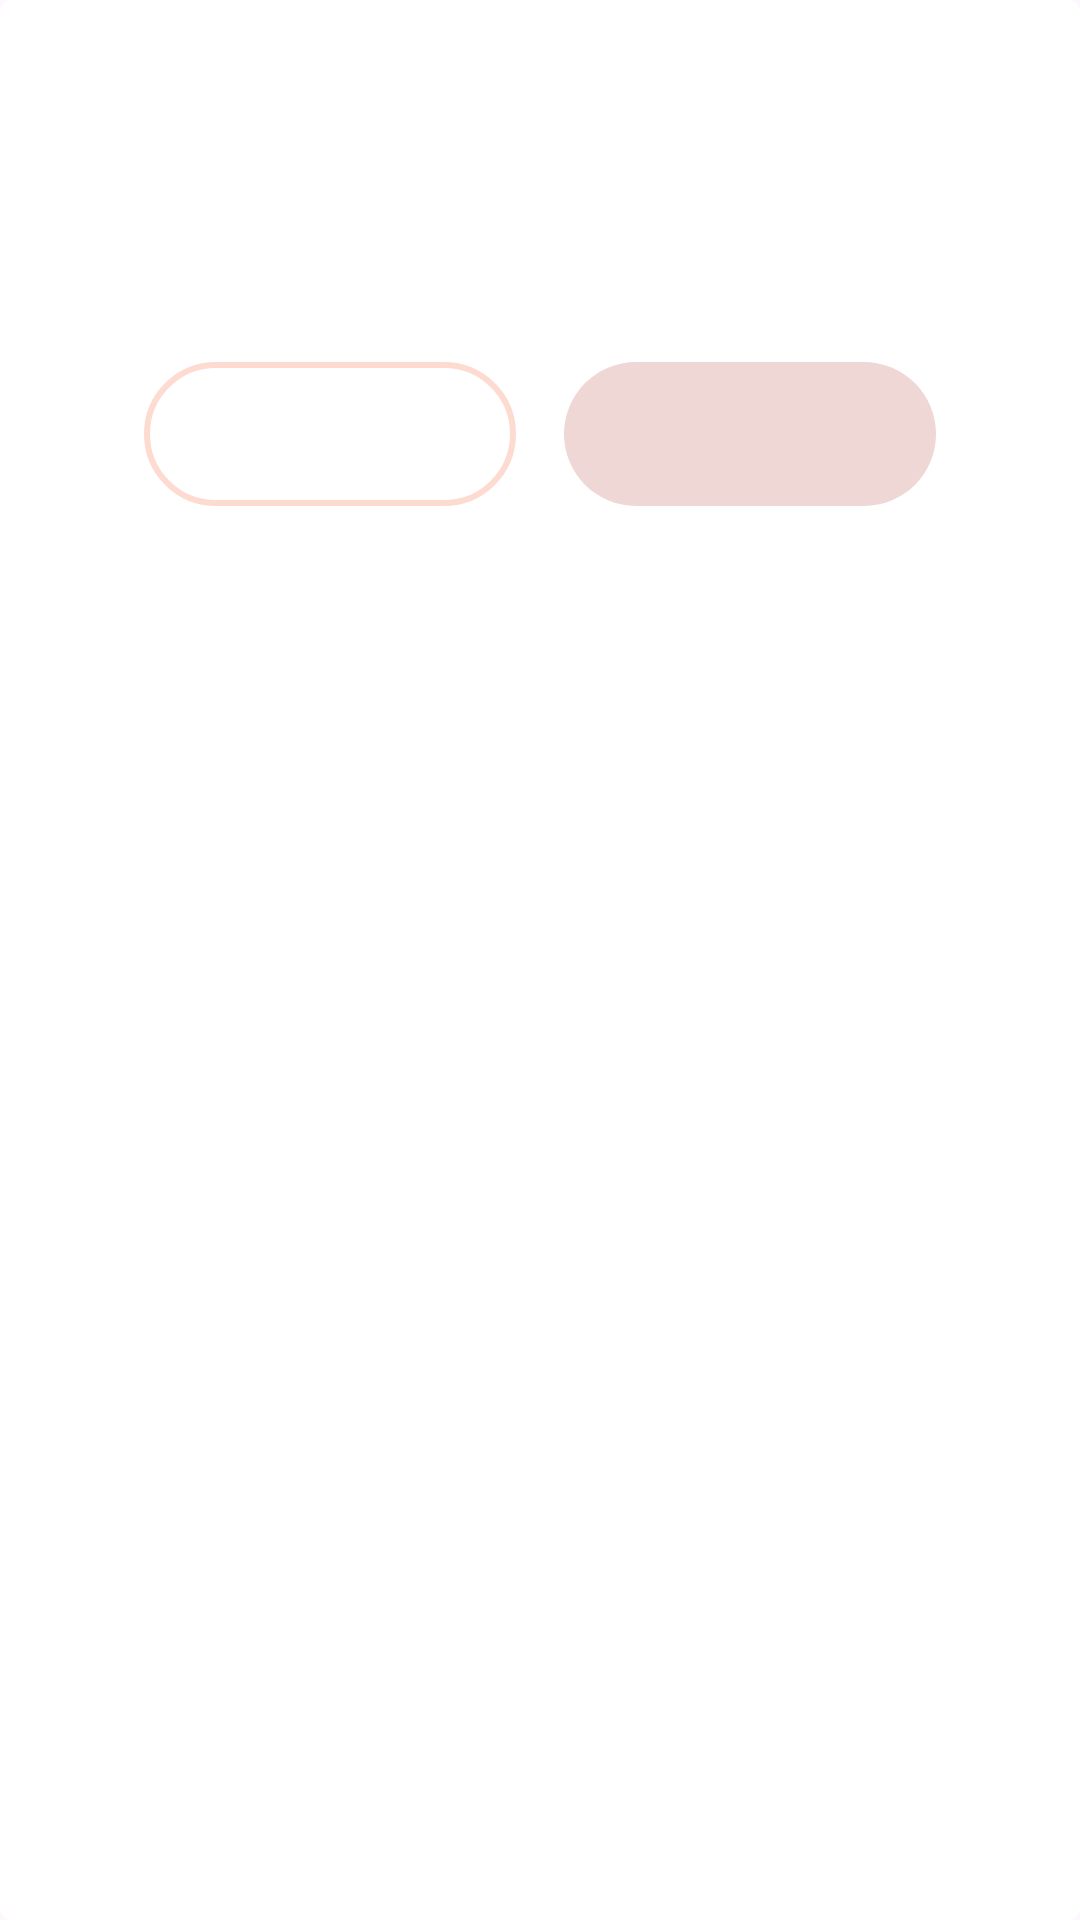

This screen was rendered from an Android layout file. Write that file and the resources it references.
<!-- AndroidManifest.xml: application theme Theme.RemindNotes -->
<!-- res/layout/dialog_success.xml -->
<?xml version="1.0" encoding="utf-8"?>
<androidx.constraintlayout.widget.ConstraintLayout xmlns:android="http://schemas.android.com/apk/res/android"
    xmlns:app="http://schemas.android.com/apk/res-auto"
    xmlns:tools="http://schemas.android.com/tools"
    android:layout_width="match_parent"
    android:layout_height="wrap_content"
    android:paddingHorizontal="32dp"
    android:background="@drawable/shape_dialog_success"
    android:paddingVertical="16dp">

    <TextView
        android:id="@+id/tvTitle"
        style="@style/TextTitle3"
        android:layout_width="match_parent"
        android:layout_height="wrap_content"
        android:layout_marginTop="16dp"
        android:textAlignment="center"
        app:layout_constraintTop_toTopOf="parent"
        tools:text="Título" />

    <TextView
        android:id="@+id/tvDescription"
        style="@style/TextBody1"
        android:layout_width="match_parent"
        android:layout_height="wrap_content"
        android:layout_marginTop="8dp"
        android:textAlignment="center"
        app:layout_constraintTop_toBottomOf="@id/tvTitle"
        tools:text="Body" />

    <Button
        android:id="@+id/btnPositive"
        style="@style/StyleButtonPrimary"
        android:layout_width="0dp"
        android:layout_height="wrap_content"
        android:layout_marginHorizontal="16dp"
        android:layout_marginTop="16dp"
        app:layout_constraintEnd_toEndOf="parent"
        app:layout_constraintStart_toEndOf="@+id/btnNegative"
        app:layout_constraintTop_toBottomOf="@+id/tvDescription"
        tools:text=":Aceptar" />

    <Button
        android:id="@+id/btnNegative"
        style="@style/StyleButtonSecondary"
        android:layout_width="0dp"
        android:layout_height="wrap_content"
        android:layout_marginHorizontal="16dp"
        android:layout_marginStart="16dp"
        android:layout_marginTop="16dp"
        app:layout_constraintEnd_toStartOf="@+id/btnPositive"
        app:layout_constraintStart_toStartOf="parent"
        app:layout_constraintTop_toBottomOf="@+id/tvDescription"
        tools:text=":Cancelar" />


</androidx.constraintlayout.widget.ConstraintLayout>
<!-- resources referenced by this layout -->
<resources>
  <!-- drawable shape_dialog_success (drawable) -->
  <?xml version="1.0" encoding="utf-8"?>
  <shape xmlns:android="http://schemas.android.com/apk/res/android"
      android:shape="rectangle" android:padding="15dp">
  
      <solid android:color="@color/white" />
      <corners
          android:radius="4dp" />
  </shape>
  <style name="StyleButtonPrimary" parent="TextBody2">
          <item name="android:stateListAnimator">@null</item>
          <item name="android:background">@drawable/selector_button_primary</item>
          <item name="android:elevation">0dp</item>
          <item name="android:textAllCaps">false</item>
          <item name="backgroundTint">@null</item>
      </style>
  <style name="StyleButtonSecondary" parent="TextBody2">
          <item name="android:stateListAnimator">@null</item>
          <item name="android:background">@drawable/selector_button_secondary</item>
          <item name="android:elevation">0dp</item>
          <item name="android:textAllCaps">false</item>
          <item name="backgroundTint">@null</item>
      </style>
  <style name="TextBody1" parent="TextStyle">
          <item name="android:textSize">24sp</item>
      </style>
  <style name="TextTitle3" parent="TextStyle">
          <item name="android:textSize">24sp</item>
          <item name="android:textStyle">bold</item>
      </style>
  <style name="Theme.RemindNotes" parent="Base.Theme.RemindNotes" />
  <color name="white">#FFFFFFFF</color>
  <style name="TextBody2" parent="TextStyle">
          <item name="android:textSize">16sp</item>
      </style>
  <!-- drawable selector_button_primary (drawable) -->
  <?xml version="1.0" encoding="utf-8"?>
  <selector xmlns:android="http://schemas.android.com/apk/res/android">
  
      <item android:state_enabled="false">
          <shape>
              <solid android:color="@color/grey" />
              <corners android:radius="24dp" />
          </shape>
      </item>
  
      <item android:state_pressed="true">
          <shape>
              <solid android:color="@color/primaryLight" />
              <corners android:radius="24dp" />
          </shape>
      </item>
  
      <item android:state_focused="true">
          <shape>
              <solid android:color="@color/primaryLight" />
              <corners android:radius="24dp" />
          </shape>
      </item>
  
      <item android:state_focused="false">
          <shape>
              <solid android:color="@color/primaryDark" />
              <corners android:radius="24dp" />
          </shape>
      </item>
  
      <item android:state_pressed="false">
          <shape>
              <solid android:color="@color/primaryDark" />
              <corners android:radius="24dp" />
          </shape>
      </item>
  </selector>
  <style name="TextStyle">
          <item name="android:textColor">@color/accent</item>
      </style>
  <style name="Base.Theme.RemindNotes" parent="Theme.Material3.DayNight.NoActionBar">
          
          <item name="colorPrimary">@color/primary</item>
          <item name="colorPrimaryVariant">@color/primaryDark</item>
          <item name="colorOnPrimary">@color/white</item>
          
          <item name="colorSecondary">@color/secondary</item>
          <item name="colorSecondaryVariant">@color/secondaryDark</item>
          <item name="colorOnSecondary">@color/black</item>
          
          <item name="android:statusBarColor">?attr/colorPrimaryVariant</item>
      </style>
  <color name="grey">#8BA8A4A4</color>
  <color name="primaryDark">#EFD7D5</color>
  <color name="accent">#442C2E</color>
  <color name="primary">#FEDBD0</color>
  <color name="secondary">#FEEAE6</color>
  <color name="secondaryDark">#FCB4A7</color>
  <color name="black">#FF000000</color>
</resources>
